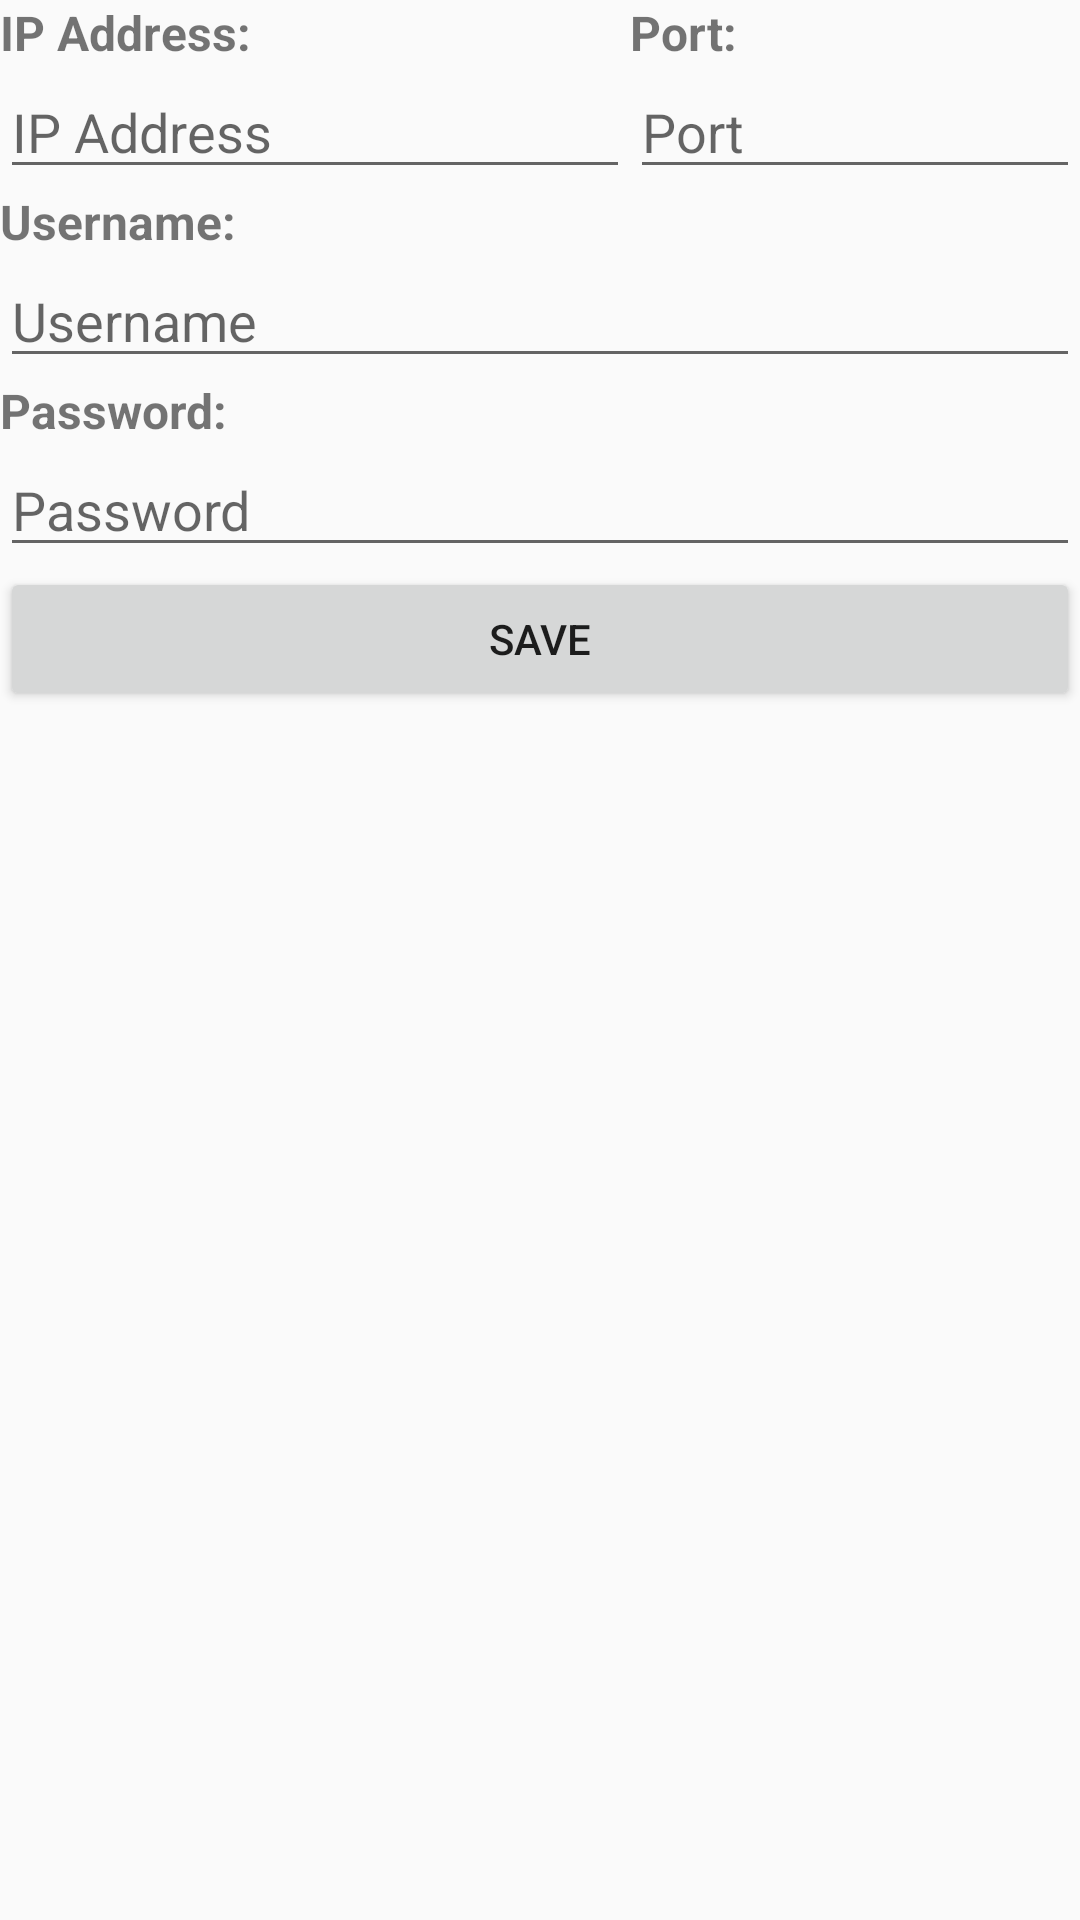

Reconstruct the res/layout file that produces this screen, plus the resources it refers to.
<!-- AndroidManifest.xml: application theme AppTheme -->
<!-- res/layout/activity_server_settings.xml -->
<?xml version="1.0" encoding="utf-8"?>
<RelativeLayout
        xmlns:android="http://schemas.android.com/apk/res/android"
        xmlns:tools="http://schemas.android.com/tools"
        android:orientation="vertical"
        android:layout_width="match_parent"
        android:layout_height="match_parent"
        tools:context=".MainActivity"
        android:layout_margin="10dp">

    <TextView
            android:id="@+id/lblAddress"
            android:layout_width="wrap_content"
            android:layout_height="wrap_content"
            android:text="IP Address:"
            android:textStyle="bold"
            android:textSize="16sp"/>
    <EditText
            android:id="@+id/txtAddress"
            android:layout_width="wrap_content"
            android:layout_height="wrap_content"
            android:layout_below="@+id/lblAddress"
            android:inputType="textPersonName"
            android:hint="IP Address"
            android:ems="10"/>

    <TextView
            android:id="@+id/lblPort"
            android:layout_alignTop="@+id/lblAddress"
            android:layout_toRightOf="@+id/txtAddress"
            android:layout_toEndOf="@+id/txtAddress"
            android:layout_width="wrap_content"
            android:layout_height="wrap_content"
            android:text="Port:"
            android:textStyle="bold"
            android:textSize="16sp"/>
    <EditText
            android:id="@+id/txtPort"
            android:layout_below="@+id/lblPort"
            android:layout_toRightOf="@+id/txtAddress"
            android:layout_toEndOf="@+id/txtAddress"
            android:layout_width="wrap_content"
            android:layout_height="wrap_content"
            android:inputType="textPersonName"
            android:hint="Port"
            android:ems="10"/>

    <TextView
            android:id="@+id/lblUser"
            android:layout_below="@+id/txtAddress"
            android:layout_width="match_parent"
            android:layout_height="wrap_content"
            android:text="Username:"
            android:textStyle="bold"
            android:textSize="16sp"/>
    <EditText
            android:id="@+id/txtUser"
            android:layout_width="match_parent"
            android:layout_height="wrap_content"
            android:layout_below="@+id/lblUser"
            android:inputType="textPersonName"
            android:hint="Username"
            android:ems="10"/>

    <TextView
            android:id="@+id/lblPass"
            android:layout_below="@+id/txtUser"
            android:layout_width="match_parent"
            android:layout_height="wrap_content"
            android:text="Password:"
            android:textStyle="bold"
            android:textSize="16sp"/>
    <EditText
            android:id="@+id/txtPass"
            android:layout_below="@+id/lblPass"
            android:layout_width="match_parent"
            android:layout_height="wrap_content"
            android:inputType="textPassword"
            android:hint="Password"
            android:ems="10"/>

    <Button
            android:id="@+id/btnSave"
            android:text="Save"
            android:layout_below="@id/txtPass"
            android:layout_width="match_parent"
            android:layout_height="wrap_content"/>
</RelativeLayout>
<!-- resources referenced by this layout -->
<resources>
  <style name="AppTheme" parent="@style/Theme.AppCompat.DayNight">
      </style>
</resources>
